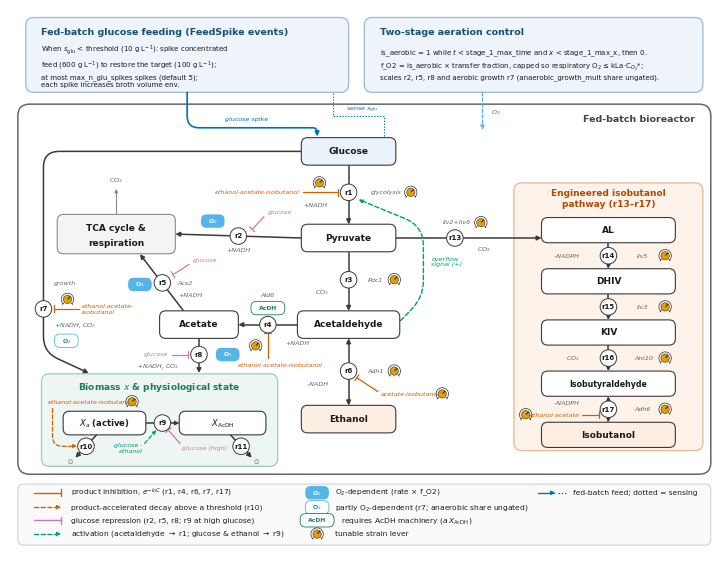

Write the Python code that produced this figure. (Note: this script raises an exception after producing the figure.)
# -*- coding: utf-8 -*-
# NSKinetics: simulation of Non-Steady state enzyme Kinetics and inhibitory phenomena
# Copyright (C) 2025-, Sarang S. Bhagwat <sarangbhagwat.developer@gmail.com>
#
# This module is under the MIT open-source license. See
# https://github.com/sarangbhagwat/nskinetics/blob/main/LICENSE
# for license details.
"""
Conceptual diagram of the ``s_cerevisiae_ferm_fb_inhib_mod_ibo``
kinetic model (Antimony model ``bhagwat2026``, extending Lei et al. 2001,
J. Biotechnol. 88:205-21 / BIOMD0000000245 with an engineered isobutanol
pathway, product inhibition, aeration staging, and fed-batch feeding).

The figure shows the reaction network (r1-r11, r13-r17) and the control
structure — exponential product inhibition (r1, r4, r6, r7, r17),
threshold-gated product acceleration of biomass decay (r10), glucose
repression, the
acetaldehyde overflow signal, O2 dependence (``f_O2`` scaling), the AcDH
physiological-state machinery, and the fed-batch glucose-spike loop — sized
to Nature Communications figure specifications (180 mm double-column width,
Arial, 5-7 pt text, vector PDF with editable text plus a 600 dpi PNG).

The network and controls are curated directly from
``s_cerevisiae_ferm_fb_inhib_mod_ibo_antimony.txt``; continuous-mode dilution
terms (``s_glu_in``, ``*_out``; D = 0 in fed-batch use) are not drawn.

Rotary-knob icons mark the tunable strain levers: the strain-side decision
variables of the isobutanol biorefinery's ``metabolic_split_12d``
kinetic-optimization preset (enzyme capacities k_1l/k_1h/k_1e, k_3, k_6,
k_13, k_14/k_15/k_16, k_17 and the ethanol / isobutanol / acetate
product-inhibition coefficient groups). Its three feeding-policy variables
are process levers and are not marked.

Run directly to write ``conceptual_diagram.png`` / ``.pdf`` next to this file::

    python conceptual_diagram.py
"""

import os

import numpy as np
import matplotlib

matplotlib.use('Agg') if os.environ.get('MPLBACKEND') is None else None
import matplotlib.pyplot as plt
from matplotlib.patches import FancyBboxPatch, FancyArrowPatch, Circle
from matplotlib.path import Path
from matplotlib.lines import Line2D

__all__ = ('draw_conceptual_diagram',)

# --- Nature Communications sizing -----------------------------------------
MM = 1 / 25.4                     # mm -> inch
FIG_W_MM = 180.                   # double-column width
Y_TOP_MM = 134.                   # axes top with the process-control row ...
Y_TOP_NO_CONTROLS_MM = 104.       # ... and without it (glucose box tops at 101.5)
LEGEND_ROW_4_MM = 3.5             # depth of the legend's fourth row, below y = 0
                                  # (full figure 137.5 mm; Nat. Commun. cap 170 mm)

# --- Okabe-Ito palette (colorblind-safe), assigned by control job ----------
C_FLUX = '#3A3A3A'      # mass/reaction flux
C_INHIB = '#D55E00'     # product inhibition (vermillion)
C_REPR = '#CC79A7'      # glucose repression (reddish purple)
C_ACT = '#009E73'       # activation / overflow signal (bluish green)
C_FEED = '#0072B2'      # fed-batch feed & sensing (blue)
C_O2 = '#56B4E9'        # O2-dependence (f_O2 scaling) badge (sky blue)
C_O2_TEXT = '#2E7FB0'   # O2 lettering on white (supply tag, partial badge)
C_LEVER = '#E69F00'     # tunable strain lever knob (orange)
C_TEXT = '#1A1A1A'
C_MUTED = '#666666'

# Panel tints (light surfaces under white)
TINT_IBO = '#FDF3EA'
TINT_IBO_EDGE = '#E5B896'
TINT_BM = '#EDF6F2'
TINT_BM_EDGE = '#9CCDBB'
TINT_CTRL = '#EFF4FA'
TINT_CTRL_EDGE = '#9DB8D2'
TINT_SUBSTRATE = '#EAF2FA'
TINT_PRODUCT = '#FCEEE3'

FS_SPECIES = 6.5
FS_RXN = 5.0
FS_ENZ = 4.6
FS_TAG = 4.6
FS_NOTE = 5.0
FS_PANEL = 6.8
FS_LEGEND = 5.4

# --- tunable strain levers (knob positions, mm) ----------------------------
# The strain-side decision variables of the isobutanol package's
# metabolic_split_12d kinetic-optimization preset. Capacity levers sit just
# after the enzyme name of their reaction; the three product-tolerance groups
# (inhib_ethanol / inhib_isobutanol / inhib_acetate) sit on every drawn
# product edge -- the inhibition stubs of r1/r4/r6/r7/r17 and the decay edge
# of r10 -- each of which names the effectors acting there.
STRAIN_LEVER_MARKS = {
    'glycolysis (k_1l, k_1h, k_1e) @ r1': (101.8, 87.6),
    'k_3 @ r3': (97.6, 65.4),
    'k_6 @ r6': (97.6, 42.2),
    'k_13 @ r13': (119.6, 79.9),
    'ehrlich_downstream (k_14) @ r14': (166.4, 71.5),
    'ehrlich_downstream (k_15) @ r15': (166.4, 58.5),
    'ehrlich_downstream (k_16) @ r16': (166.4, 45.5),
    'k_17 @ r17': (166.4, 32.5),
    'inhib_* @ r1 stub': (78.6, 90.0),
    'inhib_* @ r4 stub': (62.4, 48.6),
    'inhib_* @ r7 stub': (14.6, 60.4),
    'inhib_acetate, inhib_isobutanol @ r6 stub': (109.8, 36.4),
    'inhib_acetate, inhib_ethanol @ r17 stub': (131.0, 31.1),
    'inhib_* @ r10 decay edge': (31.0, 34.4),
}


def _setup_rcparams():
    plt.rcParams.update({
        'font.family': 'sans-serif',
        'font.sans-serif': ['Arial', 'Helvetica', 'DejaVu Sans'],
        'pdf.fonttype': 42,   # TrueType -> editable text in the PDF
        'ps.fonttype': 42,
        'svg.fonttype': 'none',
        'text.color': C_TEXT,
    })


# --- drawing helpers (axes coordinates are millimetres) --------------------

def _box(ax, cx, cy, w, h, lines, fc='white', ec=C_FLUX, lw=0.8,
         fs=FS_SPECIES, bold_first=True, rounding=1.6, zorder=4,
         sub_fs=None, text_color=C_TEXT):
    """Rounded species/process box centered at (cx, cy); returns its geometry."""
    ax.add_patch(FancyBboxPatch(
        (cx - w / 2, cy - h / 2), w, h,
        boxstyle=f'round,pad=0,rounding_size={rounding}',
        fc=fc, ec=ec, lw=lw, zorder=zorder))
    sub_fs = FS_ENZ if sub_fs is None else sub_fs
    if len(lines) == 1:
        ax.text(cx, cy, lines[0], ha='center', va='center', fontsize=fs,
                fontweight='bold' if bold_first else 'normal',
                color=text_color, zorder=zorder + 1)
    else:
        ax.text(cx, cy + h * 0.16, lines[0], ha='center', va='center',
                fontsize=fs, fontweight='bold' if bold_first else 'normal',
                color=text_color, zorder=zorder + 1)
        ax.text(cx, cy - h * 0.22, lines[1], ha='center', va='center',
                fontsize=sub_fs, style='italic', color=C_MUTED,
                zorder=zorder + 1)
    return dict(cx=cx, cy=cy, w=w, h=h,
                left=(cx - w / 2, cy), right=(cx + w / 2, cy),
                top=(cx, cy + h / 2), bottom=(cx, cy - h / 2))


def _rounded_path(pts, r=2.5):
    """Polyline through pts with rounded corners (quadratic Beziers)."""
    pts = [np.asarray(p, float) for p in pts]
    verts, codes = [pts[0]], [Path.MOVETO]
    for i in range(1, len(pts) - 1):
        p0, p1, p2 = pts[i - 1], pts[i], pts[i + 1]
        d0, d1 = p1 - p0, p2 - p1
        l0, l1 = np.hypot(*d0), np.hypot(*d1)
        rr = min(r, l0 / 2, l1 / 2)
        a = p1 - d0 / l0 * rr
        b = p1 + d1 / l1 * rr
        verts += [a, p1, b]
        codes += [Path.LINETO, Path.CURVE3, Path.CURVE3]
    verts.append(pts[-1])
    codes.append(Path.LINETO)
    return Path(verts, codes)


def _arrow(ax, pts, color=C_FLUX, lw=1.1, reversible=False, ls='-',
           zorder=3, mutation=6.5, corner_r=3.0):
    style = '<|-|>' if reversible else '-|>'
    if len(pts) == 2:
        path = Path([pts[0], pts[1]], [Path.MOVETO, Path.LINETO])
    else:
        path = _rounded_path(pts, r=corner_r)
    ax.add_patch(FancyArrowPatch(
        path=path, arrowstyle=style, mutation_scale=mutation,
        lw=lw, color=color, linestyle=ls, shrinkA=0, shrinkB=0,
        capstyle='round', joinstyle='round', zorder=zorder,
        fill=True))


def _curve(ax, p0, p1, rad, color, lw=0.9, ls='-', arrow=True, zorder=3,
           mutation=5.5):
    """Curved control edge (arc3) from p0 to p1."""
    ax.add_patch(FancyArrowPatch(
        p0, p1, connectionstyle=f'arc3,rad={rad}',
        arrowstyle='-|>' if arrow else '-', mutation_scale=mutation,
        lw=lw, color=color, linestyle=ls, shrinkA=0, shrinkB=0,
        capstyle='round', zorder=zorder))


def _tbar(ax, tip, tail, color, lw=0.9, bar=1.8, zorder=5, ls='-'):
    """Inhibition stub: line from tail to tip ending in a perpendicular bar."""
    tip, tail = np.asarray(tip, float), np.asarray(tail, float)
    d = tip - tail
    d = d / np.hypot(*d)
    n = np.array([-d[1], d[0]])
    a, b = tip + n * bar / 2, tip - n * bar / 2
    ax.add_line(Line2D([tail[0], tip[0]], [tail[1], tip[1]], color=color,
                       lw=lw, ls=ls, solid_capstyle='round', zorder=zorder))
    ax.add_line(Line2D([a[0], b[0]], [a[1], b[1]], color=color, lw=lw,
                       solid_capstyle='round', zorder=zorder))


def _rxn_marker(ax, x, y, rid, enzyme=None, enz_dxy=(0, -4.0), r=2.1,
                zorder=6):
    ax.add_patch(Circle((x, y), r, fc='white', ec=C_FLUX, lw=0.7,
                        zorder=zorder))
    ax.text(x, y, rid, ha='center', va='center', fontsize=FS_RXN,
            fontweight='bold', zorder=zorder + 1)
    if enzyme:
        ax.text(x + enz_dxy[0], y + enz_dxy[1], enzyme, ha='center',
                va='center', fontsize=FS_ENZ, style='italic', color=C_MUTED,
                zorder=zorder + 1)


def _badge(ax, x, y, text, fc, tc='white', ec='none', fs=4.4, w=6.0, h=3.4,
           zorder=6):
    ax.add_patch(FancyBboxPatch(
        (x - w / 2, y - h / 2), w, h, boxstyle='round,pad=0,rounding_size=1.4',
        fc=fc, ec=ec, lw=0.6, zorder=zorder))
    ax.text(x, y, text, ha='center', va='center', fontsize=fs,
            fontweight='bold', color=tc, zorder=zorder + 1)


def _tag(ax, x, y, text, color=C_MUTED, ha='center', fs=FS_TAG, zorder=6,
         style='italic'):
    ax.text(x, y, text, ha=ha, va='center', fontsize=fs, color=color,
            style=style, zorder=zorder)


def _knob(ax, x, y, r=1.05, pointer_angle=45., fc=C_LEVER, ec=C_TEXT, lw=0.35,
          zorder=8):
    """Rotary-knob icon centered at (x, y): a filled dial of radius `r` with a
    pointer, inside a 270-degree range arc (open at the bottom) that ends in
    min/max stops. Drawn from vector primitives (no font glyph, so the PDF
    text stays editable); kept smaller than the reaction markers so the two
    circles read apart."""
    sweep = np.deg2rad(np.linspace(-45., 225., 40))
    ax.add_line(Line2D(x + 1.5 * r * np.cos(sweep), y + 1.5 * r * np.sin(sweep),
                       color=ec, lw=1.3 * lw, solid_capstyle='round',
                       zorder=zorder))
    for t in sweep[[0, -1]]:                      # min / max stops
        ax.add_line(Line2D([x + 1.25 * r * np.cos(t), x + 1.75 * r * np.cos(t)],
                           [y + 1.25 * r * np.sin(t), y + 1.75 * r * np.sin(t)],
                           color=ec, lw=1.3 * lw, solid_capstyle='round',
                           zorder=zorder))
    ax.add_patch(Circle((x, y), r, fc=fc, ec=ec, lw=lw, zorder=zorder))
    t = np.deg2rad(pointer_angle)
    ax.add_line(Line2D([x + 0.15 * r * np.cos(t), x + 0.9 * r * np.cos(t)],
                       [y + 0.15 * r * np.sin(t), y + 0.9 * r * np.sin(t)],
                       color=ec, lw=2.0 * lw, solid_capstyle='round',
                       zorder=zorder + 1))


# --- the figure ------------------------------------------------------------

def draw_conceptual_diagram(save_dir=None, formats=('png', 'pdf'),
                            dpi=600, show=False, show_strain_levers=True,
                            show_process_controls=True,
                            filename='conceptual_diagram'):
    """Draw the conceptual reaction-network/controls diagram.

    Parameters
    ----------
    save_dir : str, optional
        Directory for the output files. Defaults to this module's directory.
    formats : tuple of str, optional
        File formats to save (``'png'``, ``'pdf'``, ``'svg'``, ...).
        Defaults to ``('png', 'pdf')``.
    dpi : int, optional
        Raster resolution for PNG output. Defaults to 600 (Nature
        Communications requires >= 300 dpi at final size).
    show : bool, optional
        Call ``plt.show()`` after saving. Defaults to False.
    show_strain_levers : bool, optional
        Mark the tunable strain levers (``STRAIN_LEVER_MARKS``: the
        strain-side decision variables of the isobutanol package's
        ``metabolic_split_12d`` kinetic-optimization preset) with rotary-knob
        icons. Defaults to True.
    show_process_controls : bool, optional
        Draw the process context: the process-control row above the reactor
        (the fed-batch glucose feeding and two-stage aeration panels), its
        glucose-spike, glucose sensing and O$_2$ supply connectors, the
        "Fed-batch bioreactor" frame they cross, and the feed legend entry.
        False gives the reaction network alone, frameless, on a
        correspondingly shorter figure; the O$_2$ badges stay (they mark
        the reactions whose rate is scaled by ``f_O2`` -- solid for r2, r5
        and r8, outlined for r7, whose ``anaerobic_growth_mult`` share runs
        without O$_2$).
        Defaults to True.
    filename : str, optional
        Output file stem. Defaults to ``'conceptual_diagram'``; pass another
        stem to keep a variant from overwriting the full figure.

    Returns
    -------
    tuple
        ``(fig, ax)`` of the drawn figure.
    """
    _setup_rcparams()
    # the legend's control-edge column always has four entries
    y_floor = -LEGEND_ROW_4_MM
    y_top = Y_TOP_MM if show_process_controls else Y_TOP_NO_CONTROLS_MM
    fig, ax = plt.subplots(figsize=(FIG_W_MM * MM, (y_top - y_floor) * MM))
    ax.set_xlim(0, FIG_W_MM)
    ax.set_ylim(y_floor, y_top)
    ax.set_aspect('equal')
    ax.axis('off')
    fig.subplots_adjust(left=0, right=1, bottom=0, top=1)

    # === process-control row (top, outside the reactor) ===================
    if show_process_controls:
        ax.add_patch(FancyBboxPatch((4, 113), 82, 19,
                                    boxstyle='round,pad=0,rounding_size=2',
                                    fc=TINT_CTRL, ec=TINT_CTRL_EDGE, lw=0.9,
                                    zorder=2))
        ax.text(8, 128.2, 'Fed-batch glucose feeding (FeedSpike events)',
                fontsize=FS_PANEL, fontweight='bold', color='#144E7A',
                ha='left', va='center', zorder=3)
        ax.text(8, 119.8,
                'When $s_\\mathrm{glu}$ < threshold (10 g L$^{-1}$): spike '
                'concentrated\nfeed (600 g L$^{-1}$) to restore the target '
                '(100 g L$^{-1}$);\nat most max_n_glu_spikes spikes '
                '(default 5);\neach spike increases broth volume env.',
                fontsize=FS_NOTE, ha='left', va='center', color=C_TEXT,
                linespacing=1.35, zorder=3)

        ax.add_patch(FancyBboxPatch((90, 113), 86, 19,
                                    boxstyle='round,pad=0,rounding_size=2',
                                    fc=TINT_CTRL, ec=TINT_CTRL_EDGE, lw=0.9,
                                    zorder=2))
        ax.text(94, 128.2, 'Two-stage aeration control',
                fontsize=FS_PANEL, fontweight='bold', color='#144E7A',
                ha='left', va='center', zorder=3)
        ax.text(94, 120.2,
                'is_aerobic = 1 while $t$ < stage_1_max_time and '
                '$x$ < stage_1_max_x, then 0.\nf_O2 = is_aerobic × transfer '
                'fraction, capped so respiratory O$_2$ ≤ kLa·C$_{O_2}$*;\nscales '
                'r2, r5, r8 and aerobic growth r7 (anaerobic_growth_mult share '
                'ungated).',
                fontsize=FS_NOTE, ha='left', va='center', color=C_TEXT,
                linespacing=1.35, zorder=3)

    # === bioreactor frame + connectors from the process-control row ========
    # (the frame is the boundary the feed / sensing / O2 connectors cross, so
    # it goes with them: the network-only figure is frameless)
    if show_process_controls:
        ax.add_patch(FancyBboxPatch((2, 16), 176, 94,
                                    boxstyle='round,pad=0,rounding_size=3',
                                    fc='white', ec='#666666', lw=1.1,
                                    zorder=1))
        ax.text(174, 106.3, 'Fed-batch bioreactor',
                fontsize=FS_PANEL, fontweight='bold', color='#444444',
                ha='right', va='center', zorder=3)

        # feed arrow into the reactor + sensing line (the fed-batch loop)
        _arrow(ax, [(45, 113), (45, 104), (78, 104), (78, 101.8)],
               color=C_FEED, lw=1.2, corner_r=3)
        _tag(ax, 60, 106.2, 'glucose spike', color=C_FEED, fs=FS_TAG)
        ax.add_line(Line2D([95, 95, 82, 82], [101.8, 107, 107, 113],
                           color=C_FEED, lw=0.8, ls=(0, (1.2, 1.4)), zorder=3))
        _tag(ax, 89.5, 108.6, 'sense $s_\\mathrm{glu}$', color=C_FEED,
             fs=FS_TAG)

        # O2 supply drop from the aeration panel (left of the reactor caption)
        _arrow(ax, [(120, 113), (120, 103.5)], color=C_O2, lw=1.0,
               ls=(0, (2.4, 1.6)), mutation=5.5)
        _tag(ax, 122.3, 108, 'O$_2$', color=C_O2_TEXT, fs=FS_TAG, ha='left')

    # === species boxes =====================================================
    glu = _box(ax, 86, 98, 24, 7, ['Glucose'], fc=TINT_SUBSTRATE)
    pyr = _box(ax, 86, 76, 24, 7, ['Pyruvate'])
    ald = _box(ax, 86, 54, 26, 7, ['Acetaldehyde'])
    eth = _box(ax, 86, 30, 24, 7, ['Ethanol'], fc=TINT_PRODUCT)
    ace = _box(ax, 48, 54, 20, 7, ['Acetate'])
    tca = _box(ax, 27, 77, 30, 10, ['TCA cycle &', 'respiration'],
               fc='#F4F4F4', ec='#8A8A8A', sub_fs=FS_SPECIES - 0.5)
    # TCA sub-line should not be italic/muted; redraw label cleanly
    # (the helper renders line 2 italic; overwrite with a matching label)
    tca_txt = [t for t in ax.texts if t.get_text() == 'respiration'][-1]
    tca_txt.set_style('normal')
    tca_txt.set_color(C_TEXT)
    tca_txt.set_fontweight('bold')
    tca_txt.set_fontsize(FS_SPECIES)

    # CO2 vent from TCA
    _arrow(ax, [(27, 82.3), (27, 88.5)], color='#8A8A8A', lw=0.8, mutation=5)
    _tag(ax, 27, 90.6, 'CO$_2$', color=C_MUTED, fs=FS_TAG)

    # === engineered isobutanol pathway panel (right) =======================
    ax.add_patch(FancyBboxPatch((128, 22), 48, 68,
                                boxstyle='round,pad=0,rounding_size=2',
                                fc=TINT_IBO, ec=TINT_IBO_EDGE, lw=0.9,
                                zorder=2))
    ax.text(152, 86.0, 'Engineered isobutanol\npathway (r13–r17)',
            fontsize=FS_PANEL - 0.3, fontweight='bold', color='#B04A00',
            ha='center', va='center', linespacing=1.2, zorder=3)

    al = _box(ax, 152, 78, 34, 6.4, ['AL'])
    dhi = _box(ax, 152, 65, 34, 6.4, ['DHIV'])
    kiv = _box(ax, 152, 52, 34, 6.4, ['KIV'])
    iald = _box(ax, 152, 39, 34, 6.4, ['Isobutyraldehyde'],
                fs=FS_SPECIES - 0.8)
    ibo = _box(ax, 152, 26, 34, 6.4, ['Isobutanol'], fc=TINT_PRODUCT)

    # === biomass / physiological-state panel (bottom left) =================
    ax.add_patch(FancyBboxPatch((8, 18), 60, 23.5,
                                boxstyle='round,pad=0,rounding_size=2',
                                fc=TINT_BM, ec=TINT_BM_EDGE, lw=0.9,
                                zorder=2))
    ax.text(38, 38.2, 'Biomass $x$ & physiological state',
            fontsize=FS_PANEL - 0.3, fontweight='bold', color='#1F7A5C',
            ha='center', va='center', zorder=3)

    xa = _box(ax, 24, 29, 21, 6, ['$X_a$ (active)'], fs=FS_SPECIES - 0.5)
    xac = _box(ax, 54, 29, 22, 6, ['$X_\\mathrm{AcDH}$'], fs=FS_SPECIES - 0.5)
    _arrow(ax, [(34.5, 29), (43, 29)], color=C_FLUX, lw=1.1, mutation=5.5)
    _rxn_marker(ax, 38.7, 29, 'r9', enzyme=None)
    # decay r10 / r11 -- angled down-and-outward so the standard marker
    # circles fit on the runs without hiding the arrowheads (the region
    # directly below r9 carries its induction/repression annotations)
    _arrow(ax, [(22, 26), (16.6, 20.2)], color=C_FLUX, lw=1.1)
    _rxn_marker(ax, 19.3, 23.1, 'r10', enzyme=None)
    _tag(ax, 15.3, 19.3, '$\\varnothing$', color=C_MUTED, fs=FS_TAG,
         style='normal')
    _arrow(ax, [(56, 26), (61.4, 20.2)], color=C_FLUX, lw=1.1)
    _rxn_marker(ax, 58.7, 23.1, 'r11', enzyme=None)
    _tag(ax, 62.7, 19.3, '$\\varnothing$', color=C_MUTED, fs=FS_TAG,
         style='normal')

    # === central catabolic backbone ========================================
    # r1 glycolysis
    _arrow(ax, [glu['bottom'], pyr['top']], lw=1.1)
    _rxn_marker(ax, 86, 87.6, 'r1', enzyme='glycolysis', enz_dxy=(9.5, 0))
    _tag(ax, 80.6, 84.3, '+NADH', ha='right')
    # r3 Pdc1
    _arrow(ax, [pyr['bottom'], ald['top']], lw=1.1)
    _rxn_marker(ax, 86, 65.4, 'r3', enzyme='Pdc1', enz_dxy=(6.9, 0))
    _tag(ax, 81.0, 62.2, 'CO$_2$', ha='right')
    # r6 ADH (reversible)
    _arrow(ax, [ald['bottom'], eth['top']], lw=1.1, reversible=True)
    _rxn_marker(ax, 86, 42.2, 'r6', enzyme='Adh1', enz_dxy=(6.9, 0))
    _tag(ax, 81.0, 39.0, '–NADH', ha='right')

    # r2 pyruvate -> TCA
    _arrow(ax, [pyr['left'], tca['right']], lw=1.1)
    _rxn_marker(ax, 58, 76.5, 'r2', enzyme=None)
    _badge(ax, 51.5, 80.3, 'O$_2$', C_O2)
    _tag(ax, 58, 72.8, '+NADH', fs=FS_ENZ)

    # r4 acetaldehyde -> acetate (needs AcDH machinery)
    _arrow(ax, [ald['left'], ace['right']], lw=1.1)
    _rxn_marker(ax, 65.5, 54, 'r4', enzyme='Ald6', enz_dxy=(0, 7.5))
    _badge(ax, 65.5, 58.2, 'AcDH', '#FFFFFF', tc='#1F7A5C',
           ec='#1F7A5C', w=8.6)
    _tag(ax, 70, 49.3, '+NADH', fs=FS_ENZ, ha='left')

    # r5 acetate -> TCA
    _arrow(ax, [(44, 57.6), (33, 71.9)], lw=1.1)
    _rxn_marker(ax, 38.7, 64.6, 'r5', enzyme='Acs2', enz_dxy=(5.7, 0))
    _badge(ax, 33.0, 64.2, 'O$_2$', C_O2)
    _tag(ax, 42.8, 61.4, '+NADH', fs=FS_ENZ, ha='left')

    # r7 glucose -> biomass (left-margin route)
    _arrow(ax, [(74, 98), (8.5, 98), (8.5, 47), (20, 41.7)], lw=1.1,
           corner_r=4)
    _rxn_marker(ax, 8.5, 58, 'r7', enzyme=None)
    _tag(ax, 11.2, 64.5, 'growth', color=C_MUTED, fs=FS_ENZ, ha='left')
    _tag(ax, 11.2, 53.8, '+NADH, CO$_2$', fs=FS_ENZ, ha='left')
    # only the (1 - anaerobic_growth_mult) share of r7 is scaled by f_O2, so
    # it gets the outlined (partial) badge rather than the solid one
    _badge(ax, 14.3, 49.9, 'O$_2$', '#FFFFFF', tc=C_O2_TEXT, ec=C_O2)

    # r8 acetate -> biomass
    _arrow(ax, [ace['bottom'], (48, 41.7)], lw=1.1)
    _rxn_marker(ax, 48, 46.4, 'r8', enzyme=None)
    _badge(ax, 55.3, 46.4, 'O$_2$', C_O2)
    _tag(ax, 43, 43.5, '+NADH, CO$_2$', fs=FS_ENZ, ha='right')

    # === engineered pathway reactions ======================================
    _arrow(ax, [pyr['right'], (135, 76)], lw=1.1)
    _rxn_marker(ax, 113, 76, 'r13', enzyme='Ilv2+Ilv6', enz_dxy=(0.4, 3.9))
    _tag(ax, 118.5, 73.2, 'CO$_2$', ha='left', fs=FS_ENZ)
    _arrow(ax, [al['bottom'], dhi['top']], lw=1.1)
    _rxn_marker(ax, 152, 71.5, 'r14', enzyme='Ilv5', enz_dxy=(8.6, 0))
    _tag(ax, 144.7, 71.5, '–NADPH', ha='right', fs=FS_ENZ)
    _arrow(ax, [dhi['bottom'], kiv['top']], lw=1.1)
    _rxn_marker(ax, 152, 58.5, 'r15', enzyme='Ilv3', enz_dxy=(8.6, 0))
    # r16 Aro10 decarboxylase (irreversible), r17 Adh6 reductase (reversible,
    # like r6 -- the two alcohol dehydrogenases are drawn alike on purpose)
    _arrow(ax, [kiv['bottom'], iald['top']], lw=1.1)
    _rxn_marker(ax, 152, 45.5, 'r16', enzyme='Aro10', enz_dxy=(8.9, 0))
    _tag(ax, 144.7, 45.5, 'CO$_2$', ha='right', fs=FS_ENZ)
    _arrow(ax, [iald['bottom'], ibo['top']], lw=1.1, reversible=True)
    _rxn_marker(ax, 152, 32.5, 'r17', enzyme='Adh6', enz_dxy=(8.6, 0))
    # (raised off the marker's row to leave room for r17's inhibition stub)
    _tag(ax, 144.7, 34.1, '–NADPH', ha='right', fs=FS_ENZ)

    # === control edges =====================================================
    # acetaldehyde overflow signal activates the high-capacity glycolytic
    # term of r1; routed through the free corridor right of the pyruvate box
    # (crossing only the r13 arrow) so the edge visibly runs acetaldehyde->r1
    _arrow(ax, [(99.2, 55), (105, 61), (105, 79), (88.5, 85.8)],
           color=C_ACT, lw=1.0, ls=(0, (3.2, 1.8)), corner_r=5,
           mutation=5.5)
    _tag(ax, 107, 70, 'overflow\nsignal (+)', color=C_ACT, fs=FS_TAG,
         ha='left')

    # product inhibition stubs (EtOH, acetate, isobutanol -| r1, r4, r7)
    _tbar(ax, (83.3, 87.6), (74.5, 87.6), C_INHIB)
    _tag(ax, 73.5, 87.6, 'ethanol·acetate·isobutanol', color=C_INHIB, ha='right',
         fs=FS_TAG)
    _tbar(ax, (65.5, 51.9), (65.5, 45.5), C_INHIB)
    _tag(ax, 68.5, 43.7, 'ethanol·acetate·isobutanol', color=C_INHIB,
         fs=FS_TAG)
    _tbar(ax, (11.3, 58), (17.5, 58), C_INHIB)
    _tag(ax, 18.3, 58, 'ethanol·acetate·\nisobutanol', color=C_INHIB, ha='left',
         fs=FS_TAG)

    # the two alcohol dehydrogenases carry only the cross-product
    # exponentials (their own product acts through the reversible law):
    # r6 exp(-k_6ia*Ace)*exp(-k_6ii*iBuOH), r17 exp(-k_17ia*Ace)*exp(-k_17ie*EtOH)
    _tbar(ax, (88.1, 40.5), (93.4, 37.0), C_INHIB)
    _tag(ax, 94.2, 36.4, 'acetate·isobutanol', color=C_INHIB, ha='left',
         fs=FS_TAG)
    _tbar(ax, (149.6, 31.1), (145.4, 31.1), C_INHIB)
    _tag(ax, 144.6, 31.1, 'ethanol·acetate', color=C_INHIB, ha='right',
         fs=FS_TAG)

    # product-accelerated decay: above its threshold (P_10e/a/i) each product
    # multiplies r10 by exp(k_10i*(C - P_10)) -- an activating edge in the
    # product color, routed down the panel margin left of the X_a box
    _arrow(ax, [(10.8, 32.7), (10.8, 23.1), (17.0, 23.1)], color=C_INHIB,
           lw=0.9, ls=(0, (3.2, 1.8)), corner_r=2.5, mutation=5, zorder=5)
    _tag(ax, 9.6, 34.3, 'ethanol·acetate·isobutanol', color=C_INHIB, ha='left',
         fs=FS_TAG)

    # glucose repression stubs (glucose -| r2, r5, r8, r9)
    _tbar(ax, (61.5, 78.2), (64.5, 81.4), C_REPR)
    _tag(ax, 65.4, 82.6, 'glucose', color=C_REPR, ha='left', fs=FS_TAG)
    _tbar(ax, (41.4, 66.7), (45.5, 69.3), C_REPR)
    _tag(ax, 46.4, 70.4, 'glucose', color=C_REPR, ha='left', fs=FS_TAG)
    _tbar(ax, (45.3, 46.4), (41.2, 46.4), C_REPR)
    _tag(ax, 40.2, 46.4, 'glucose', color=C_REPR, ha='right', fs=FS_TAG)
    # r9 is glucose-INDUCED (and EtOH-induced) at low glucose and repressed
    # only at high glucose (the 1/(K_9i*s_glu + 1) factor), so it gets a
    # dual annotation rather than the plain repression stub of r2/r5/r8
    _tbar(ax, (40.2, 27.2), (43.2, 23.8), C_REPR)
    _tag(ax, 43.8, 22.7, 'glucose (high)', color=C_REPR, ha='left', fs=FS_TAG)
    _arrow(ax, [(34.2, 23.8), (37.2, 27.2)], color=C_ACT, lw=0.9,
           ls=(0, (3.2, 1.8)), mutation=5, zorder=5)
    _tag(ax, 33.6, 22.7, 'glucose ·\nethanol', color=C_ACT, ha='right', fs=FS_TAG)

    # === tunable strain levers ============================================
    if show_strain_levers:
        for x, y in STRAIN_LEVER_MARKS.values():
            _knob(ax, x, y)

    # === legend strip ======================================================
    ax.add_patch(FancyBboxPatch((2, 1.5 + y_floor), 176, 12 - y_floor,
                                boxstyle='round,pad=0,rounding_size=1.5',
                                fc='#FAFAFA', ec='#CCCCCC', lw=0.7,
                                zorder=1))

    def _leg_arrow(x, y, color):
        _arrow(ax, [(x, y), (x + 7, y)], color=color, lw=1.0,
               ls=(0, (3, 1.8)), mutation=5.5, zorder=5)

    # three columns: control edges | badges and the knob | the feed entry;
    # without the feed entry the badge column takes the middle of the strip
    y1, y2, y3, y4 = 11.3, 7.6, 4.3, 0.8
    xa = 6
    xb = 78 if show_process_controls else 100
    xc = 134

    _tbar(ax, (xa + 7, y1), (xa, y1), C_INHIB, lw=1.0)
    ax.text(xa + 9.5, y1, 'product inhibition, $e^{-k_i C}$ '
                          '(r1, r4, r6, r7, r17)',
            fontsize=FS_LEGEND, va='center', zorder=5)
    _leg_arrow(xa, y2, C_INHIB)
    ax.text(xa + 9.5, y2, 'product-accelerated decay above a threshold (r10)',
            fontsize=FS_LEGEND, va='center', zorder=5)
    _tbar(ax, (xa + 7, y3), (xa, y3), C_REPR, lw=1.0)
    ax.text(xa + 9.5, y3, 'glucose repression (r2, r5, r8; r9 at high glucose)',
            fontsize=FS_LEGEND, va='center', zorder=5)
    _leg_arrow(xa, y4, C_ACT)
    ax.text(xa + 9.5, y4, 'activation (acetaldehyde $\\rightarrow$ r1; '
                          'glucose & ethanol $\\rightarrow$ r9)',
            fontsize=FS_LEGEND, va='center', zorder=5)

    _badge(ax, xb, y1, 'O$_2$', C_O2)
    ax.text(xb + 4.5, y1, 'O$_2$-dependent (rate × f_O2)',
            fontsize=FS_LEGEND, va='center', zorder=5)
    _badge(ax, xb, y2, 'O$_2$', '#FFFFFF', tc=C_O2_TEXT, ec=C_O2)
    ax.text(xb + 4.5, y2,
            'partly O$_2$-dependent (r7; anaerobic share ungated)',
            fontsize=FS_LEGEND, va='center', zorder=5)
    _badge(ax, xb, y3, 'AcDH', '#FFFFFF', tc='#1F7A5C', ec='#1F7A5C',
           w=8.6)
    ax.text(xb + 6, y3, 'requires AcDH machinery ($a\\,X_\\mathrm{AcDH}$)',
            fontsize=FS_LEGEND, va='center', zorder=5)
    if show_strain_levers:
        _knob(ax, xb, y4)
        ax.text(xb + 4.5, y4, 'tunable strain lever', fontsize=FS_LEGEND,
                va='center', zorder=5)

    if show_process_controls:
        _arrow(ax, [(xc, y1), (xc + 4.5, y1)], color=C_FEED, lw=1.0,
               mutation=5.5, zorder=5)
        ax.add_line(Line2D([xc + 5.3, xc + 7.5], [y1, y1], color=C_FEED,
                           lw=0.9, ls=(0, (1.2, 1.4)), zorder=5))
        ax.text(xc + 9, y1, 'fed-batch feed; dotted = sensing',
                fontsize=FS_LEGEND, va='center', zorder=5)

    # === save ==============================================================
    if save_dir is None:
        save_dir = os.path.dirname(os.path.abspath(__file__))
    for fmt in formats:
        out = os.path.join(save_dir, f'{filename}.{fmt}')
        fig.savefig(out, dpi=dpi, facecolor='white')
        print(f'Saved {out}')
    if show:
        plt.show()
    return fig, ax


if __name__ == '__main__':
    draw_conceptual_diagram()
